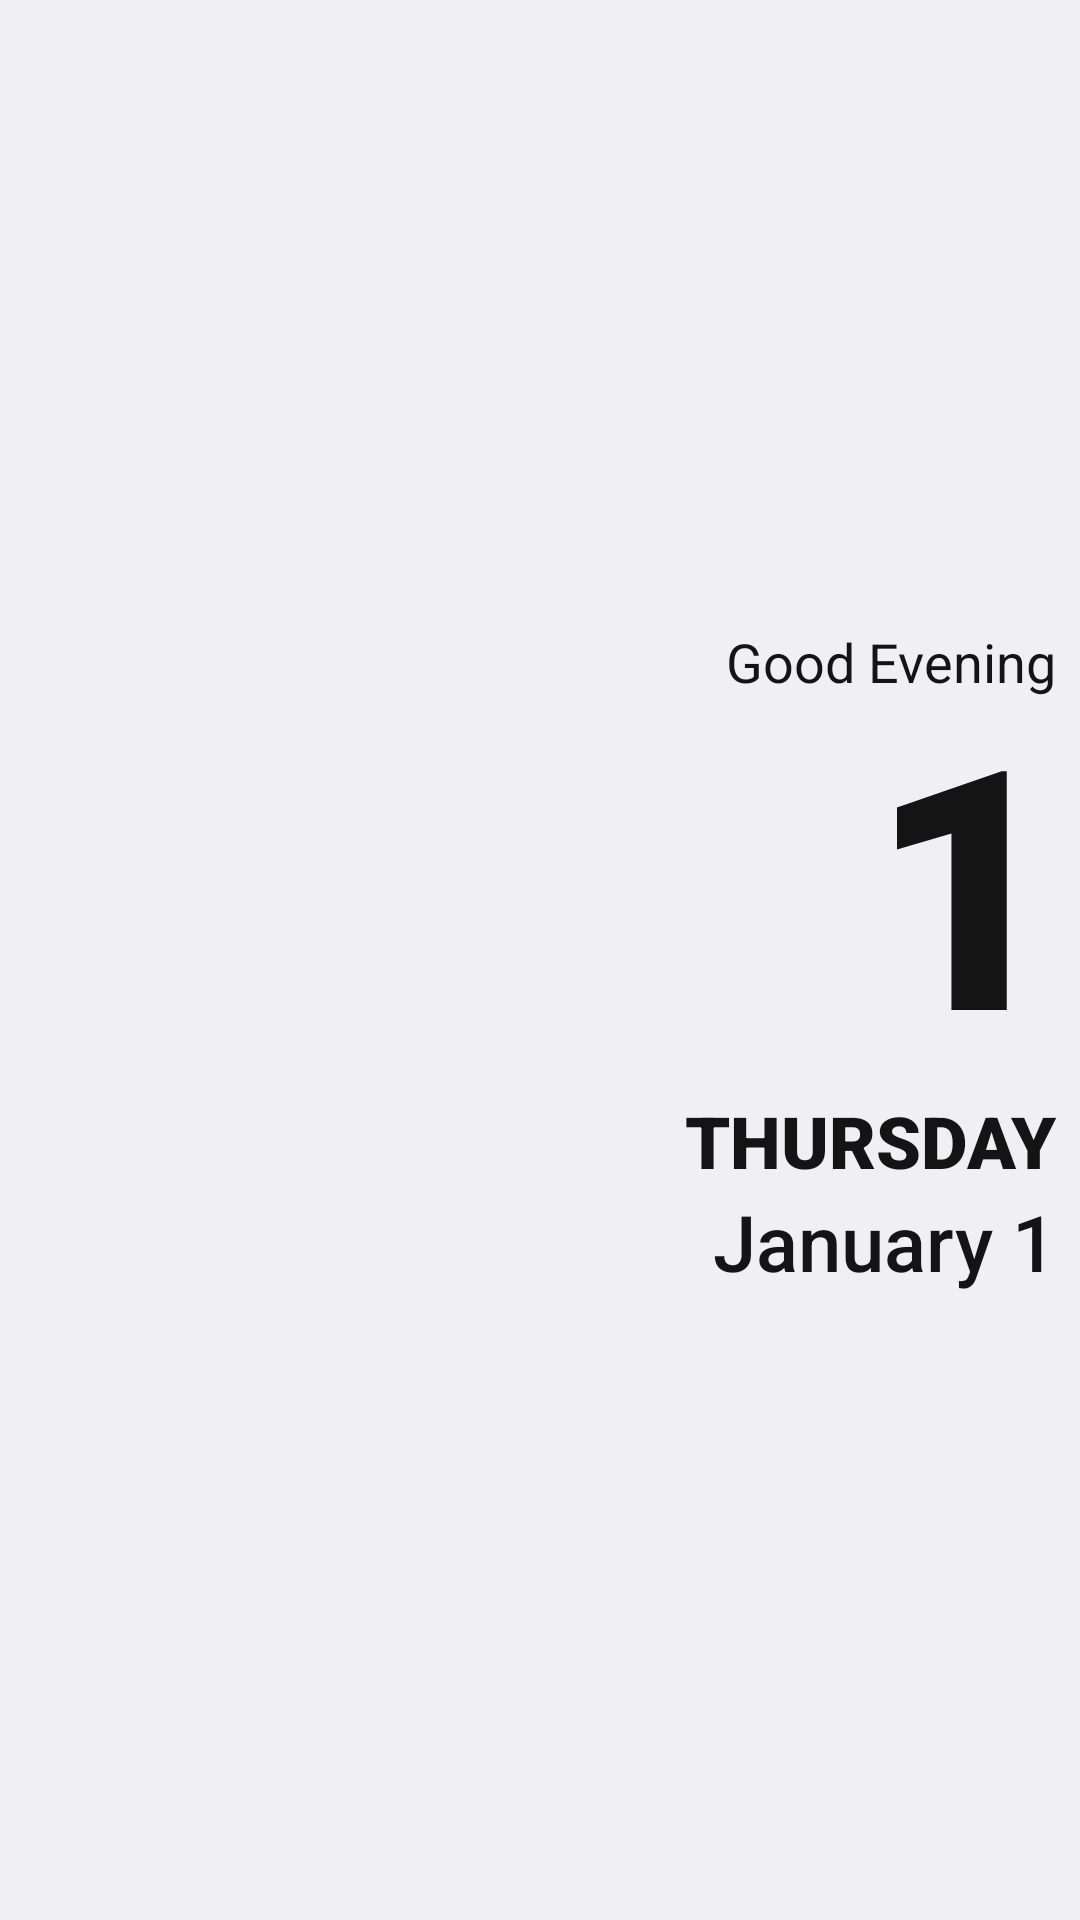

Write the Android layout XML for this screen, with the resource values it uses.
<!-- AndroidManifest.xml: application theme AppTheme -->
<!-- res/layout/widget_mono_date.xml -->
<?xml version="1.0" encoding="utf-8"?>
<LinearLayout xmlns:android="http://schemas.android.com/apk/res/android"
    android:id="@+id/root"
    android:layout_width="match_parent"
    android:layout_height="match_parent"
    android:gravity="end|center_vertical"
    android:orientation="vertical"
    android:padding="8dp">

    <TextView
        android:id="@+id/mono_greeting"
        android:layout_width="wrap_content"
        android:layout_height="wrap_content"
        android:fontFamily="sans-serif"
        android:text="@string/greet_evening"
        android:textColor="@color/w_mono"
        android:textSize="18sp" />

    <TextClock
        android:layout_width="wrap_content"
        android:layout_height="wrap_content"
        android:fontFamily="sans-serif-black"
        android:format12Hour="d"
        android:format24Hour="d"
        android:includeFontPadding="false"
        android:letterSpacing="-0.05"
        android:textColor="@color/w_mono"
        android:textSize="112sp" />

    <TextClock
        android:layout_width="wrap_content"
        android:layout_height="wrap_content"
        android:fontFamily="sans-serif-black"
        android:format12Hour="EEEE"
        android:format24Hour="EEEE"
        android:textAllCaps="true"
        android:textColor="@color/w_mono"
        android:textSize="24sp" />

    <TextClock
        android:layout_width="wrap_content"
        android:layout_height="wrap_content"
        android:fontFamily="sans-serif-medium"
        android:format12Hour="MMMM d"
        android:format24Hour="MMMM d"
        android:textColor="@color/w_mono"
        android:textSize="26sp" />
</LinearLayout>
<!-- resources referenced by this layout -->
<resources>
  <color name="w_mono">#141414</color>
  <string name="greet_evening">Good Evening</string>
  <style name="AppTheme" parent="@android:style/Theme.DeviceDefault.DayNight">
          <item name="android:windowBackground">@color/w_surface</item>
          <item name="android:statusBarColor">@android:color/transparent</item>
          <item name="android:navigationBarColor">@android:color/transparent</item>
          <item name="android:windowLightStatusBar">@bool/light_bars</item>
          <item name="android:windowLightNavigationBar">@bool/light_bars</item>
          <item name="android:colorAccent">@color/w_accent</item>
      </style>
  <color name="w_surface">@android:color/system_neutral1_50</color>
  <color name="w_accent">@android:color/system_accent1_600</color>
</resources>
